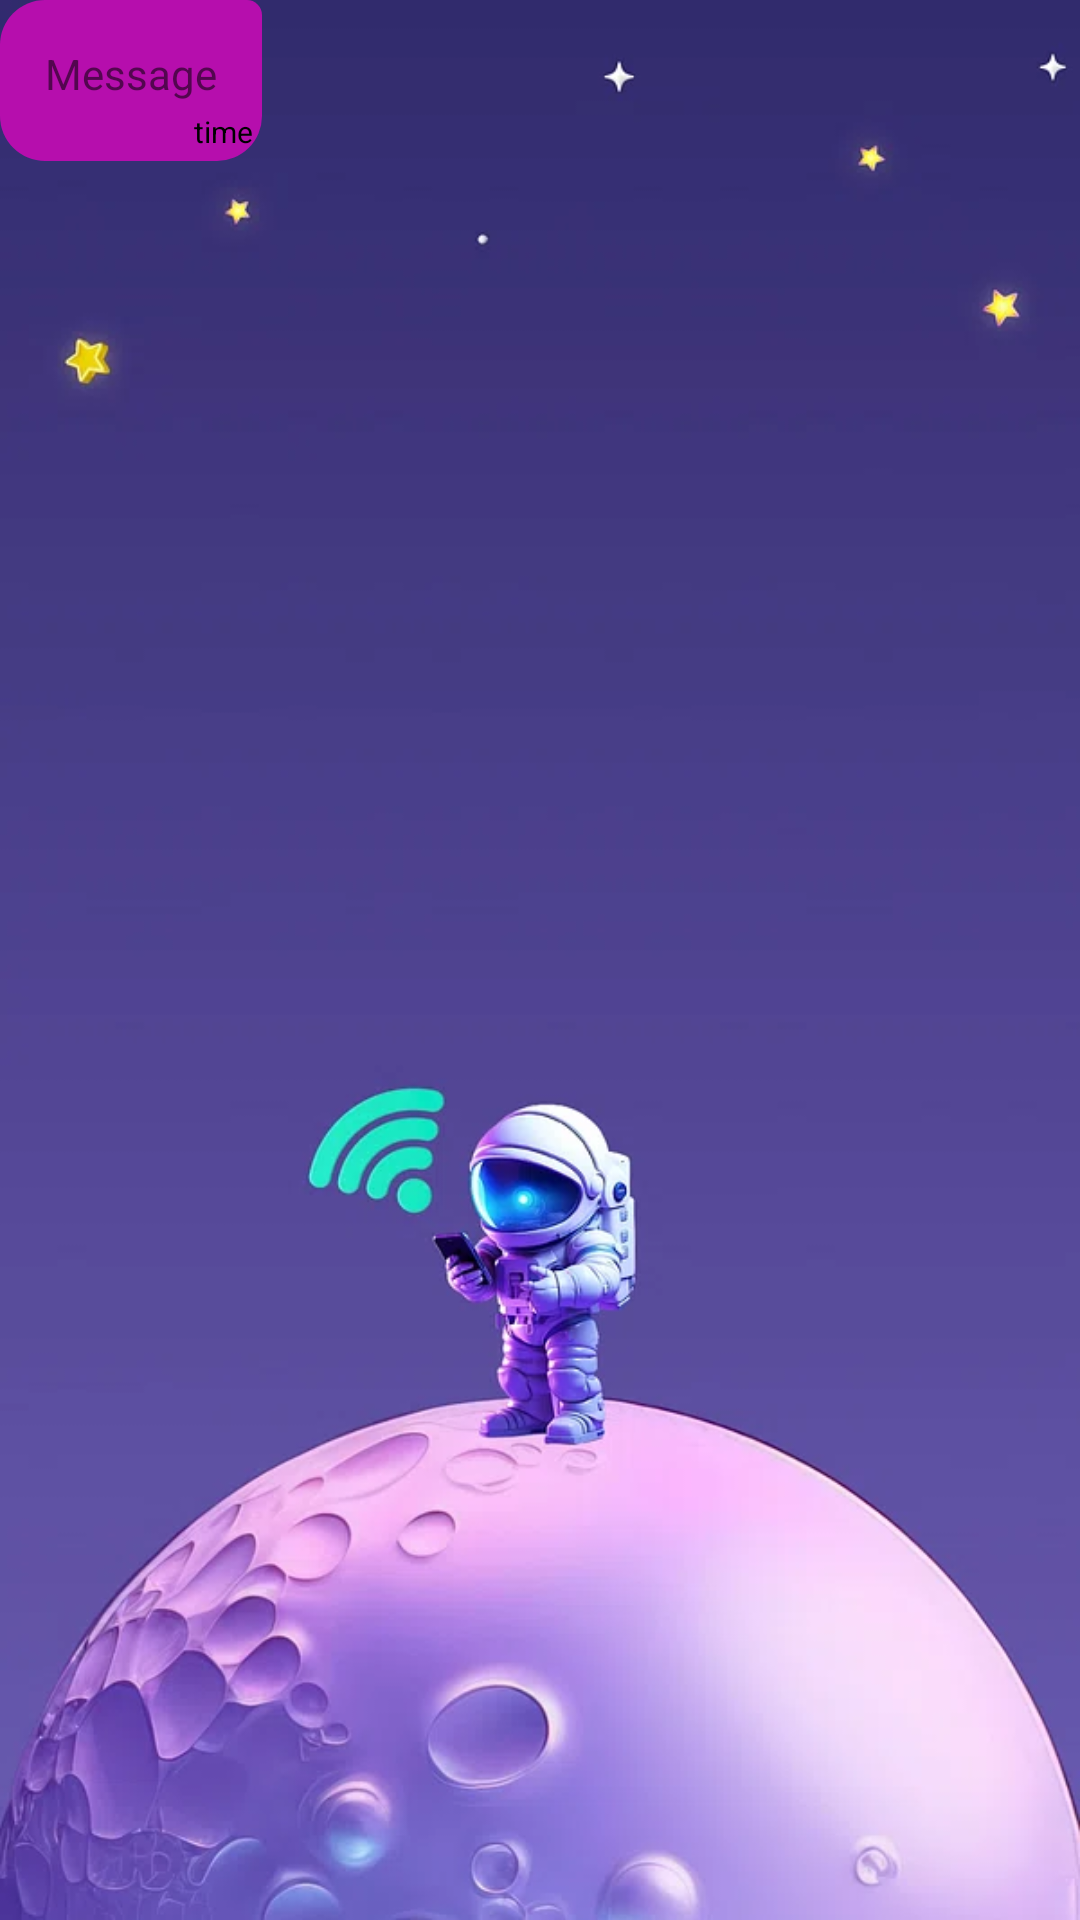

Write the Android layout XML for this screen, with the resource values it uses.
<!-- AndroidManifest.xml: application theme Theme.Chat -->
<!-- res/layout/message_row.xml -->
<?xml version="1.0" encoding="utf-8"?>
<LinearLayout xmlns:android="http://schemas.android.com/apk/res/android"
    android:orientation="vertical"
    android:layout_width="match_parent"
    android:layout_height="wrap_content"
    android:layout_marginTop="5dp"

    android:id="@+id/mainmainMsgLayout">
    <LinearLayout
        android:layout_width="wrap_content"
        android:layout_height="wrap_content"
        android:orientation="vertical"
        android:background="@drawable/my_message"
        android:id="@+id/mainMsgLayout"
        >
        <TextView
            android:paddingRight="15dp"
            android:paddingLeft="15dp"
            android:paddingTop="15dp"
            android:layout_width="wrap_content"
            android:layout_height="wrap_content"

            android:text="Message"
            android:id="@+id/msg"/>
        <LinearLayout
            android:layout_width="match_parent"
            android:layout_height="wrap_content">
            <TextView
                android:layout_width="match_parent"
                android:layout_height="wrap_content"
                android:gravity="right"
                android:layout_margin="3dp"
                android:text="time"
                android:textSize="10dp"
                android:textColor="@color/black"
                android:id="@+id/txtTime"
                />
        </LinearLayout>
        <ImageView
            android:layout_width="wrap_content"
            android:layout_height="wrap_content"
            android:id="@+id/chatImg"/>

    </LinearLayout>


</LinearLayout>
<!-- resources referenced by this layout -->
<resources>
  <color name="black">#FF000000</color>
  <!-- drawable my_message (drawable) -->
  <shape xmlns:android="http://schemas.android.com/apk/res/android"
      android:shape="rectangle">
      <solid android:color="#B60EAD" />
      <corners android:topRightRadius="5dp" android:radius="15dp" />
  </shape>
  <style name="Theme.Chat" parent="Theme.MaterialComponents.DayNight.DarkActionBar">
          <item name="android:windowBackground">@drawable/msgback</item>
          
          <item name="colorPrimary">@color/teal_700</item>
          <item name="colorPrimaryVariant">@color/teal_700</item>
          <item name="colorOnPrimary">@color/teal_700</item>
          
          <item name="colorSecondary">@color/teal_200</item>
          <item name="colorSecondaryVariant">@color/teal_700</item>
          <item name="colorOnSecondary">@color/black</item>
          
          <item name="android:statusBarColor">?attr/colorPrimaryVariant</item>
          
          <item name="android:navigationBarColor">?attr/colorPrimaryVariant</item>
      </style>
  <!-- drawable msgback: webp bitmap (drawable, 29244 bytes) -->
  <color name="teal_700">#0C0B0B</color>
  <color name="teal_200">#FF03DAC5</color>
</resources>
